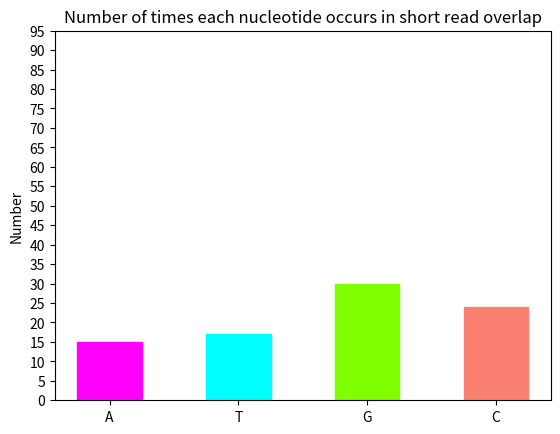

Here is the Python script that generated this plot:
#!/usr/bin/env python

#import libraries 
import numpy as np
import matplotlib.pyplot as plt

#define number of columns,mean values, width of bars
N = 4
Means = (15, 17, 30, 24)
ind = np.arange(N)
width = 0.5

p1 = plt.bar(ind, Means, width)
#labeling the graph
plt.ylabel('Number')
plt.title('Number of times each nucleotide occurs in short read overlap')
plt.xticks(ind, ('A', 'T', 'G', 'C'))
plt.yticks(np.arange(0,100,5))
#determine the color of columns
p1[0].set_color('fuchsia')
p1[1].set_color('cyan')
p1[2].set_color('chartreuse')
p1[3].set_color('salmon')
#prints plot to screen
plt.show()

# DB: Good!